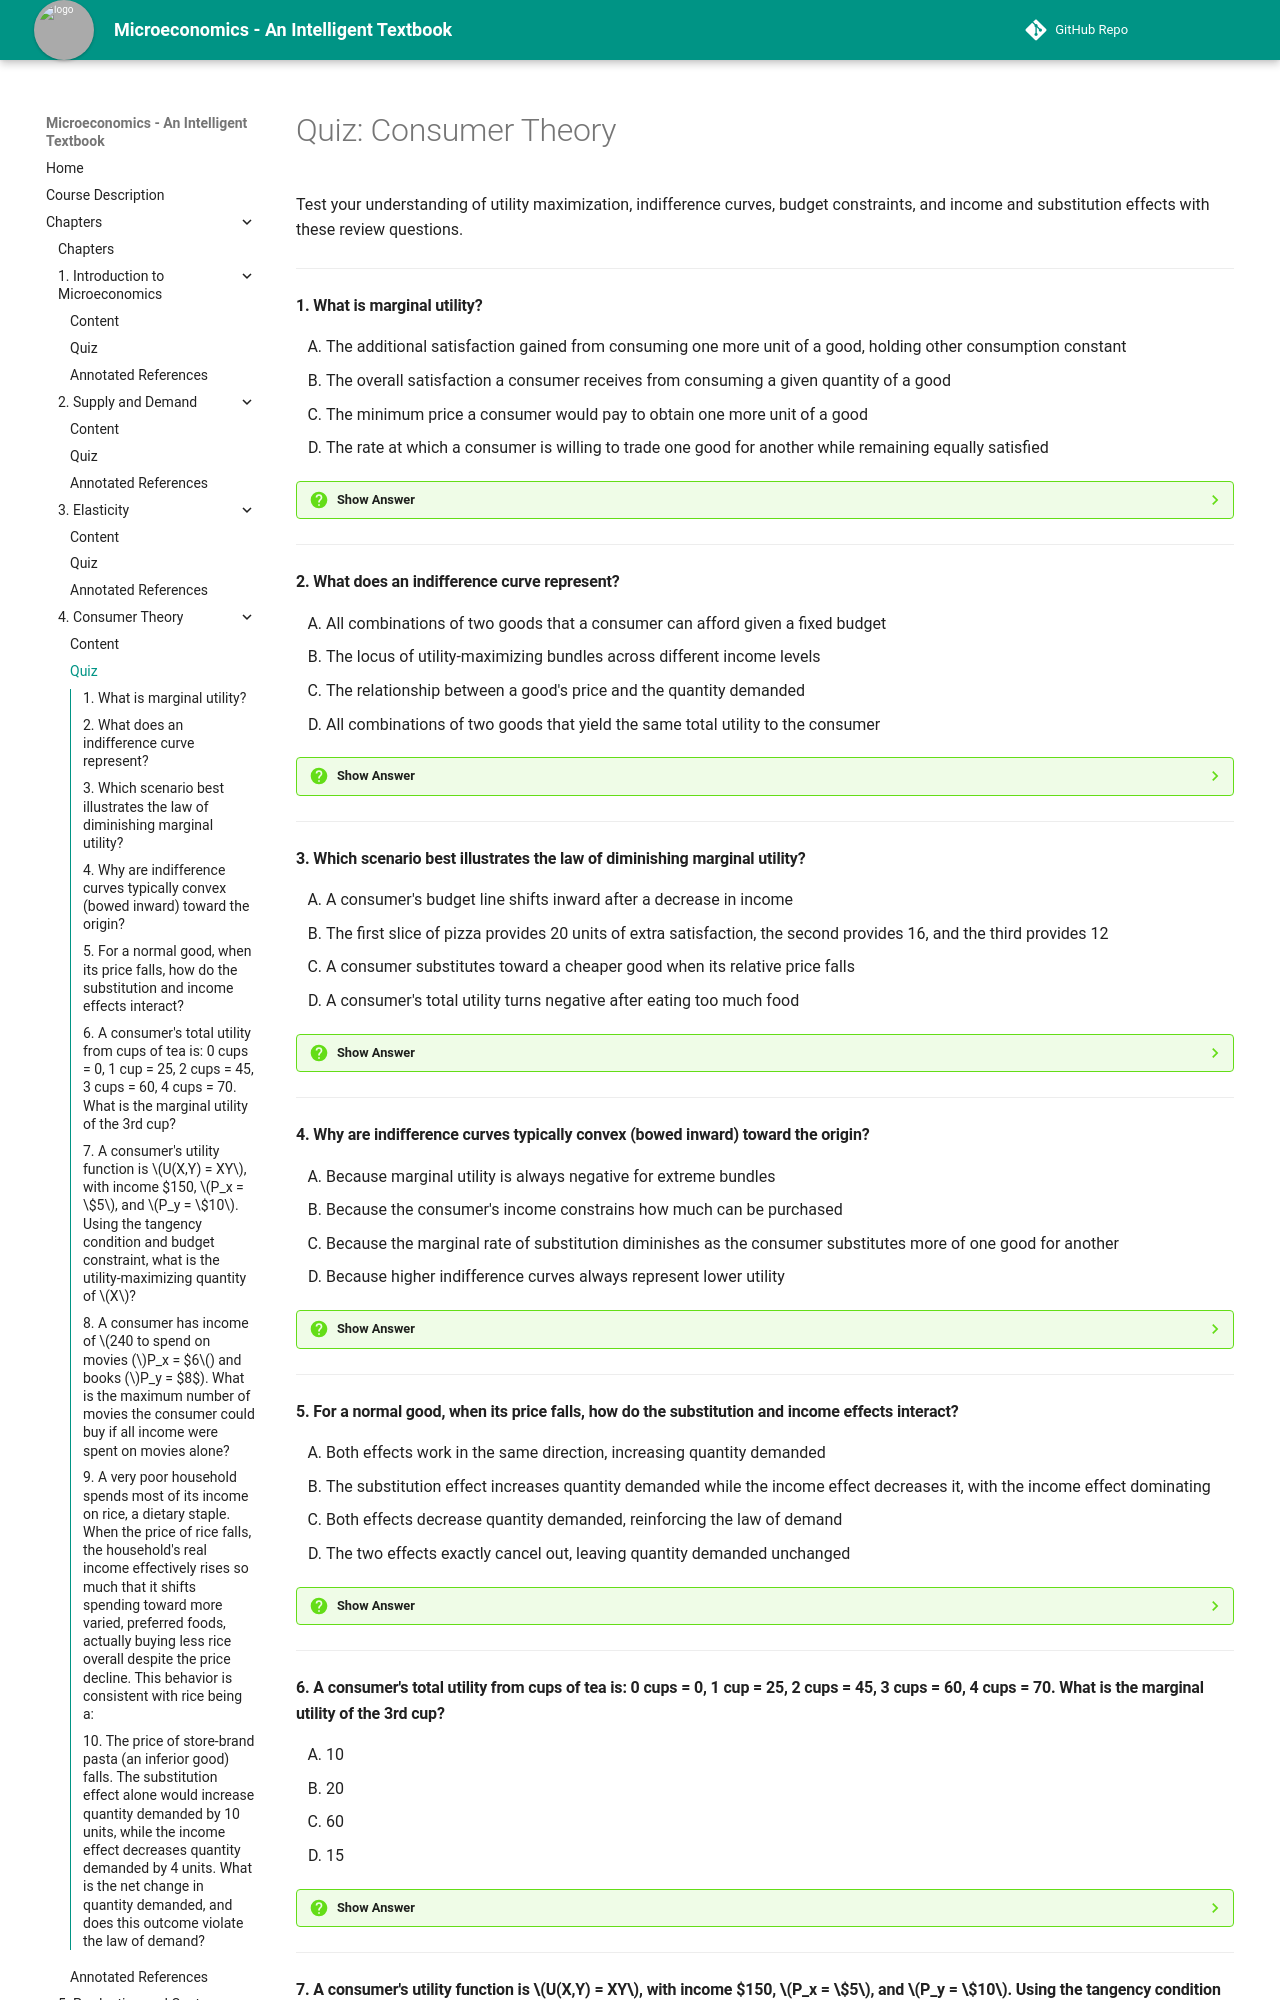

repository: AK95AM98/microeconomics · page: chapters/04-consumer-theory/quiz/index.html · generator: mkdocs

# Quiz: Consumer Theory

Test your understanding of utility maximization, indifference curves, budget constraints, and income and substitution effects with these review questions.

---

#### 1. What is marginal utility?

<div class="upper-alpha" markdown>
1. The additional satisfaction gained from consuming one more unit of a good, holding other consumption constant
2. The overall satisfaction a consumer receives from consuming a given quantity of a good
3. The minimum price a consumer would pay to obtain one more unit of a good
4. The rate at which a consumer is willing to trade one good for another while remaining equally satisfied
</div>

??? question "Show Answer"
    The correct answer is **A**. Marginal utility is the extra satisfaction gained from one additional unit of a good, calculated as $MU_n = TU_n - TU_{n-1}$. Option B describes total utility, not marginal utility, option C describes willingness to pay rather than a utility measure, and option D describes the marginal rate of substitution.

    **Concept Tested:** Marginal Utility

---

#### 2. What does an indifference curve represent?

<div class="upper-alpha" markdown>
1. All combinations of two goods that a consumer can afford given a fixed budget
2. The locus of utility-maximizing bundles across different income levels
3. The relationship between a good's price and the quantity demanded
4. All combinations of two goods that yield the same total utility to the consumer
</div>

??? question "Show Answer"
    The correct answer is **D**. An indifference curve plots every bundle of two goods that leaves the consumer equally satisfied, meaning the consumer is indifferent between any two points on the same curve. Option A describes the budget constraint instead, option B describes a different concept not covered by a single indifference curve, and option C describes a demand curve.

    **Concept Tested:** Indifference Curve

---

#### 3. Which scenario best illustrates the law of diminishing marginal utility?

<div class="upper-alpha" markdown>
1. A consumer's budget line shifts inward after a decrease in income
2. The first slice of pizza provides 20 units of extra satisfaction, the second provides 16, and the third provides 12
3. A consumer substitutes toward a cheaper good when its relative price falls
4. A consumer's total utility turns negative after eating too much food
</div>

??? question "Show Answer"
    The correct answer is **B**. Diminishing marginal utility means each additional unit adds *less* satisfaction than the last, exactly as the marginal utility of successive pizza slices falls from 20 to 16 to 12 while still remaining positive. Option A describes a budget constraint shift, option C describes the substitution effect, and option D describes marginal utility turning negative, a distinct and more extreme case than diminishing (but still positive) marginal utility.

    **Concept Tested:** Diminishing Marginal Utility

---

#### 4. Why are indifference curves typically convex (bowed inward) toward the origin?

<div class="upper-alpha" markdown>
1. Because marginal utility is always negative for extreme bundles
2. Because the consumer's income constrains how much can be purchased
3. Because the marginal rate of substitution diminishes as the consumer substitutes more of one good for another
4. Because higher indifference curves always represent lower utility
</div>

??? question "Show Answer"
    The correct answer is **C**. As a consumer gives up more and more of one good to get additional units of another, they become less willing to continue the trade, so the marginal rate of substitution declines along the curve, producing its characteristic bowed-in shape. Option A misapplies a feature of extreme bundles, option B describes the budget constraint rather than curve shape, and option D is false — higher indifference curves represent higher, not lower, utility.

    **Concept Tested:** Marginal Rate of Substitution

---
